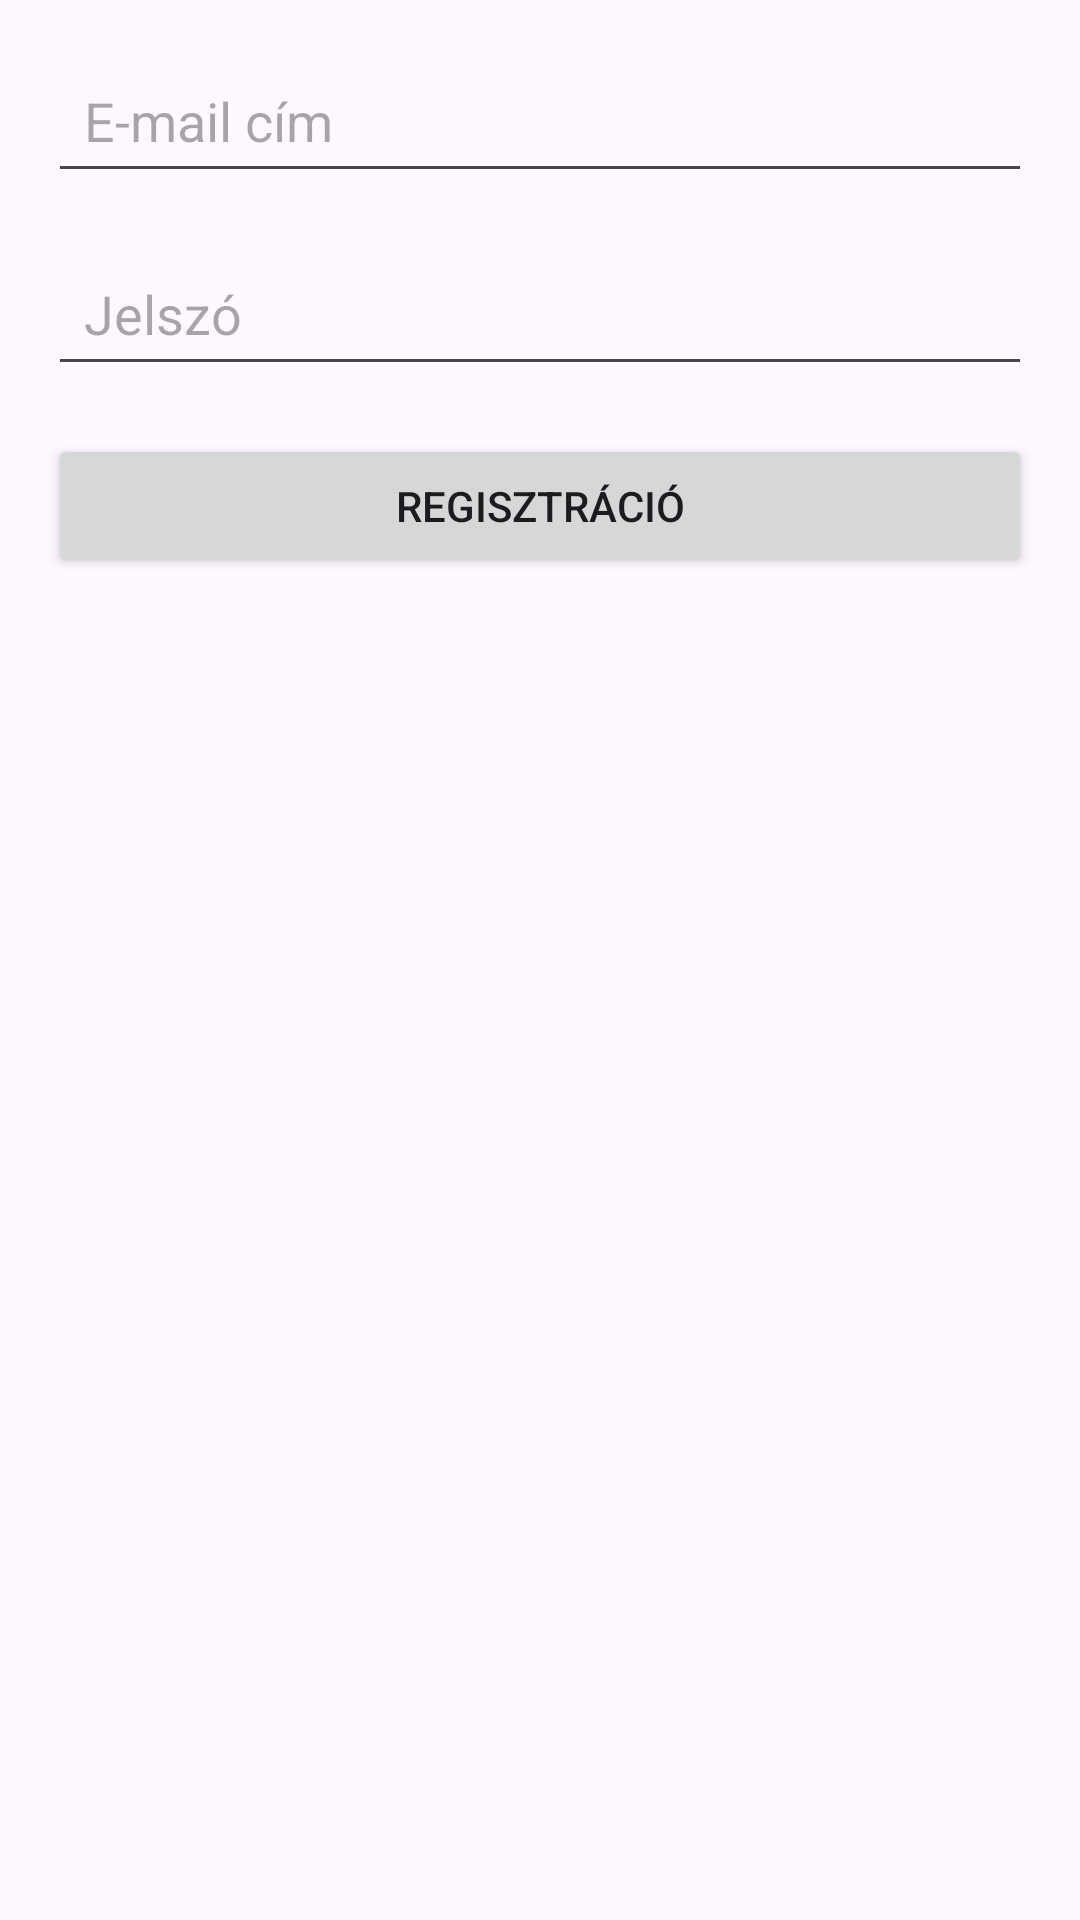

Layout XML and referenced resources for this Android screen:
<!-- AndroidManifest.xml: application theme Theme.EzLearnApp -->
<!-- res/layout/activity_register.xml -->
<?xml version="1.0" encoding="utf-8"?>
<LinearLayout
    xmlns:android="http://schemas.android.com/apk/res/android"
    android:layout_width="match_parent"
    android:layout_height="match_parent"
    android:orientation="vertical"
    android:padding="16dp">


    <EditText
        android:id="@+id/email_field"
        android:layout_width="match_parent"
        android:layout_height="wrap_content"
        android:hint="E-mail cím"
        android:inputType="textEmailAddress"
        android:padding="12dp"
        android:layout_marginBottom="16dp" />


    <EditText
        android:id="@+id/password_field"
        android:layout_width="match_parent"
        android:layout_height="wrap_content"
        android:hint="Jelszó"
        android:inputType="textPassword"
        android:padding="12dp"
        android:layout_marginBottom="16dp" />


    <Button
        android:id="@+id/register_button"
        android:layout_width="match_parent"
        android:layout_height="wrap_content"
        android:text="Regisztráció"
        android:padding="12dp" />

</LinearLayout>
<!-- resources referenced by this layout -->
<resources>
  <style name="Theme.EzLearnApp" parent="Base.Theme.EzLearnApp" />
  <style name="Base.Theme.EzLearnApp" parent="Theme.Material3.DayNight.NoActionBar">
          
          
      </style>
</resources>
